Image classification data set "coffee_dataset" (jujup1t3r/CoFFee on GitHub). Class labels (18): broken, defect damage, dry cherry, floater, foreign matter, full black, full sour, fungus damage, good, husk, immature, parchment, partial black, partial sour, severe insect damage, shell, slight insect damage, withered.

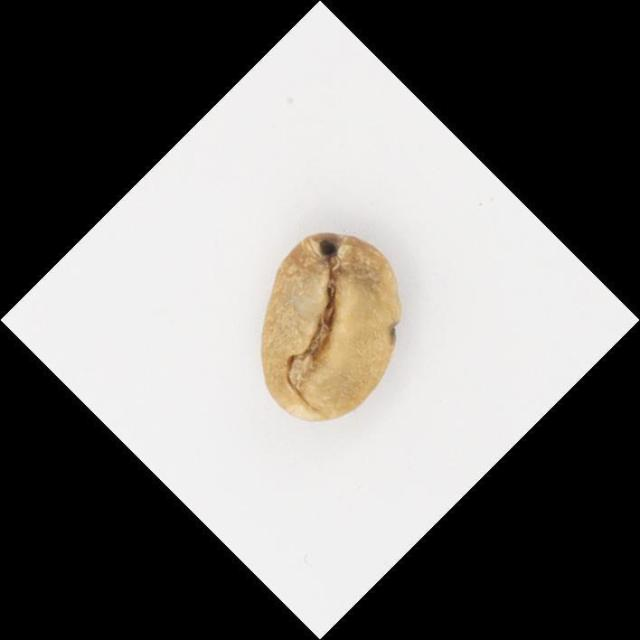
Label: defect damage

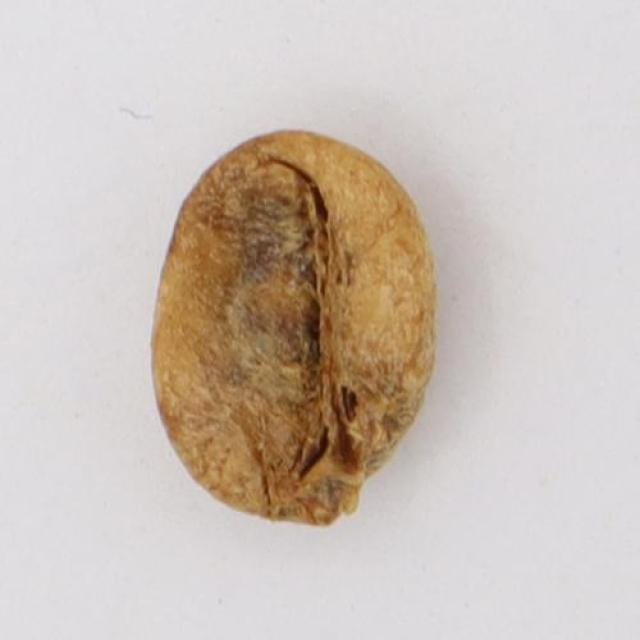
Label: full sour

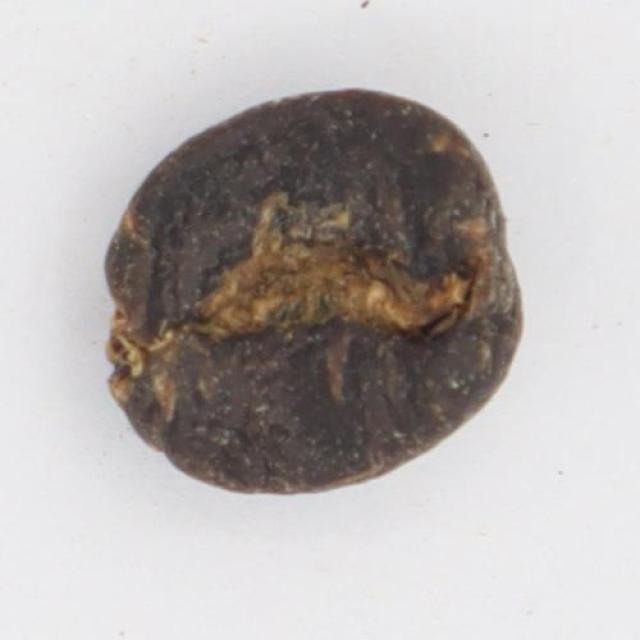
Label: full black

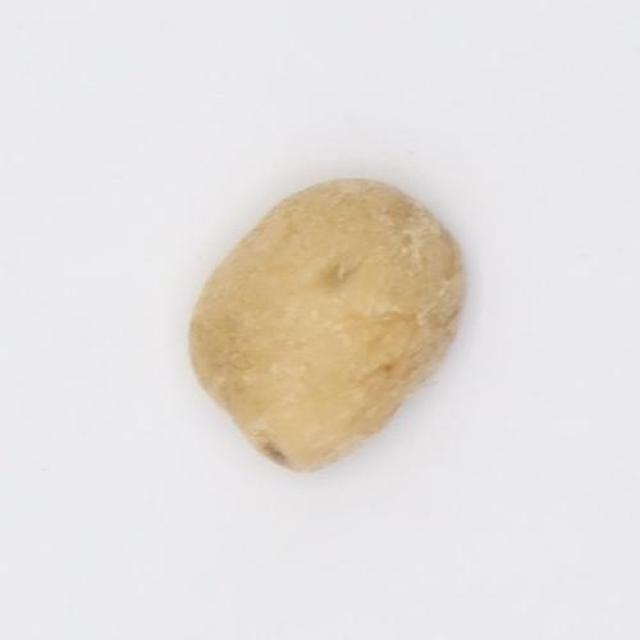
Label: partial sour

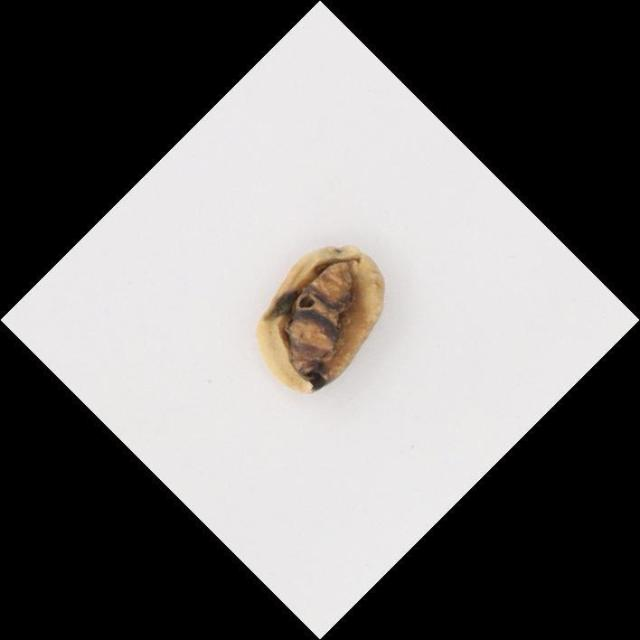
Label: severe insect damage

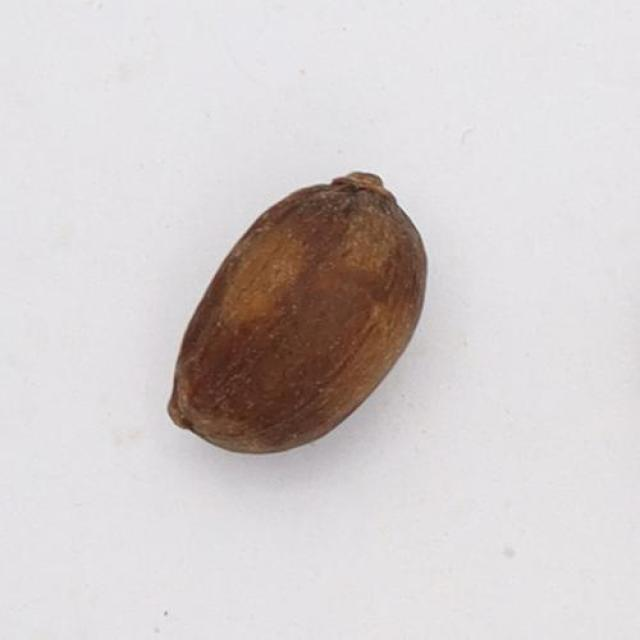
Label: dry cherry
